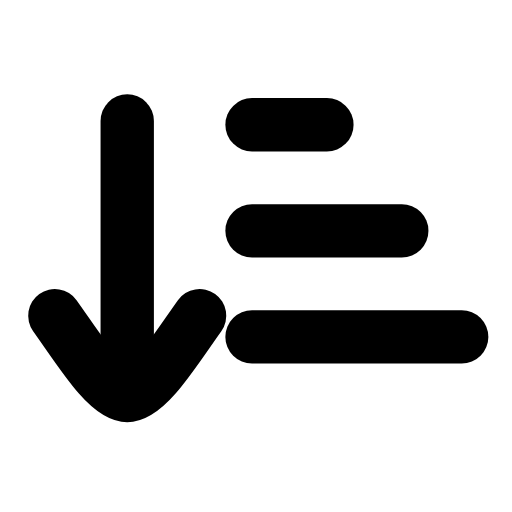
t = 0.00 s
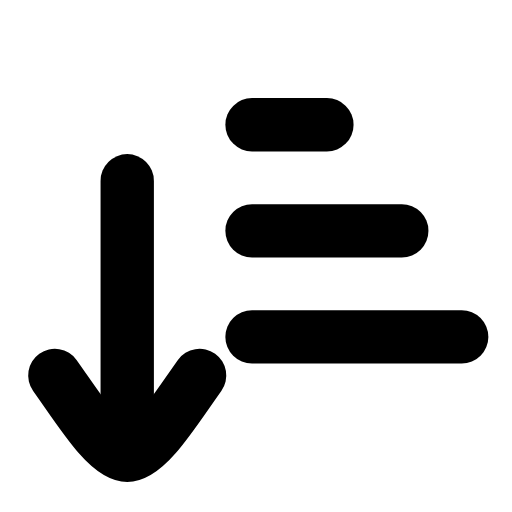
t = 0.23 s
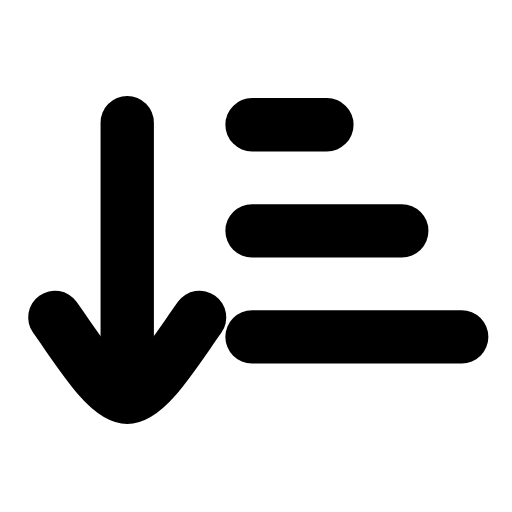
t = 0.49 s
t = 0.68 s: frame unchanged from t = 0.00 s, image omitted
t = 1.09 s: frame unchanged from t = 0.00 s, image omitted
t = 1.29 s: frame unchanged from t = 0.00 s, image omitted

The animated SVG that drew these frames (rendered in a browser with its animation timeline set to each time). Animation: 1 SMIL element (animateTransform=1); one cycle of 1.50 s, repeats indefinitely.

<svg xmlns="http://www.w3.org/2000/svg" width="24" height="24" viewBox="0 0 24 24" fill="none"><g transform="translate(-2.928 0.29) scale(1.17)"><g><animateTransform attributeName="transform" type="translate" values="0 0;0 2.4;0 0;0 0" keyTimes="0;0.2;0.45;1" dur="1.5s" repeatCount="indefinite" calcMode="spline" keySplines="0.16 1 0.3 1;0.16 1 0.3 1;0.16 1 0.3 1"/><line stroke="currentColor" stroke-width="2.137" stroke-linecap="round" stroke-linejoin="round" fill="none" x1="7.6" y1="4.6" x2="7.6" y2="13.75"></line><path stroke="currentColor" stroke-width="2.137" stroke-linecap="round" stroke-linejoin="round" fill="none" d="M4.7 12.4C5.7 13.8 6.8 15.6 7.6 15.6C8.4 15.6 9.5 13.8 10.5 12.4"></path></g><line stroke="currentColor" stroke-width="2.137" stroke-linecap="round" stroke-linejoin="round" fill="none" x1="12.6" y1="4.75" x2="15.6" y2="4.75"></line><line stroke="currentColor" stroke-width="2.137" stroke-linecap="round" stroke-linejoin="round" fill="none" x1="12.6" y1="9" x2="18.6" y2="9"></line><line stroke="currentColor" stroke-width="2.137" stroke-linecap="round" stroke-linejoin="round" fill="none" x1="12.6" y1="13.25" x2="21" y2="13.25"></line></g></svg>
